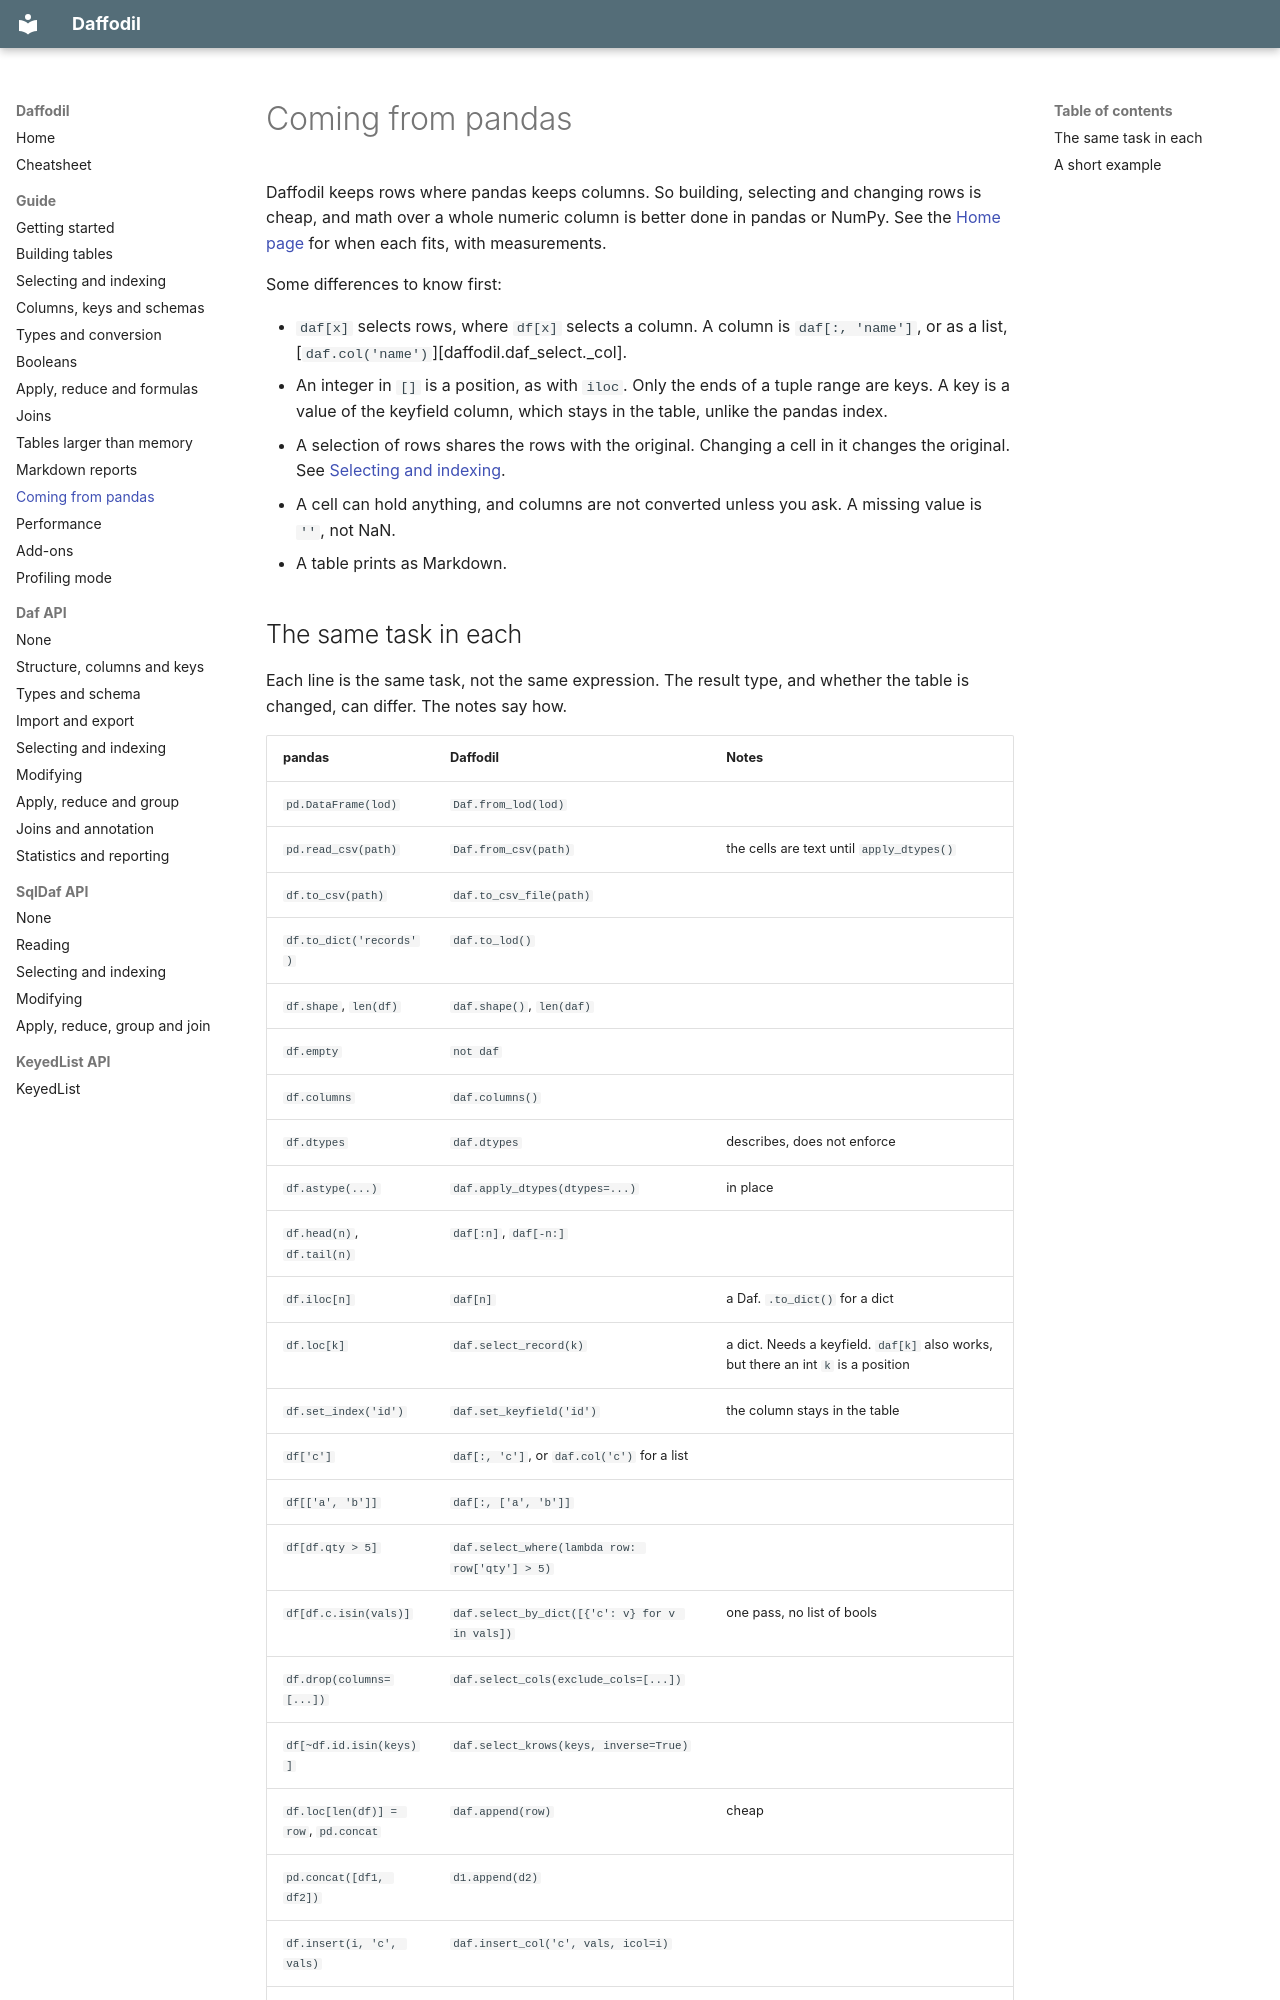

repository: raylutz/daffodil · page: guide/from-pandas/index.html · generator: mkdocs

# Coming from pandas

Daffodil keeps rows where pandas keeps columns. So building, selecting and changing rows is
cheap, and math over a whole numeric column is better done in pandas or NumPy. See the
[Home page](../index.md) for when each fits, with measurements.

Some differences to know first:

- `daf[x]` selects rows, where `df[x]` selects a column. A column is `daf[:, 'name']`, or as a
  list, [`daf.col('name')`][daffodil.daf_select._col].
- An integer in `[]` is a position, as with `iloc`. Only the ends of a tuple range are keys. A key is a value of the keyfield
  column, which stays in the table, unlike the pandas index.
- A selection of rows shares the rows with the original. Changing a cell in it changes the
  original. See [Selecting and indexing](selecting.md).
- A cell can hold anything, and columns are not converted unless you ask. A missing value is
  `''`, not NaN.
- A table prints as Markdown.
